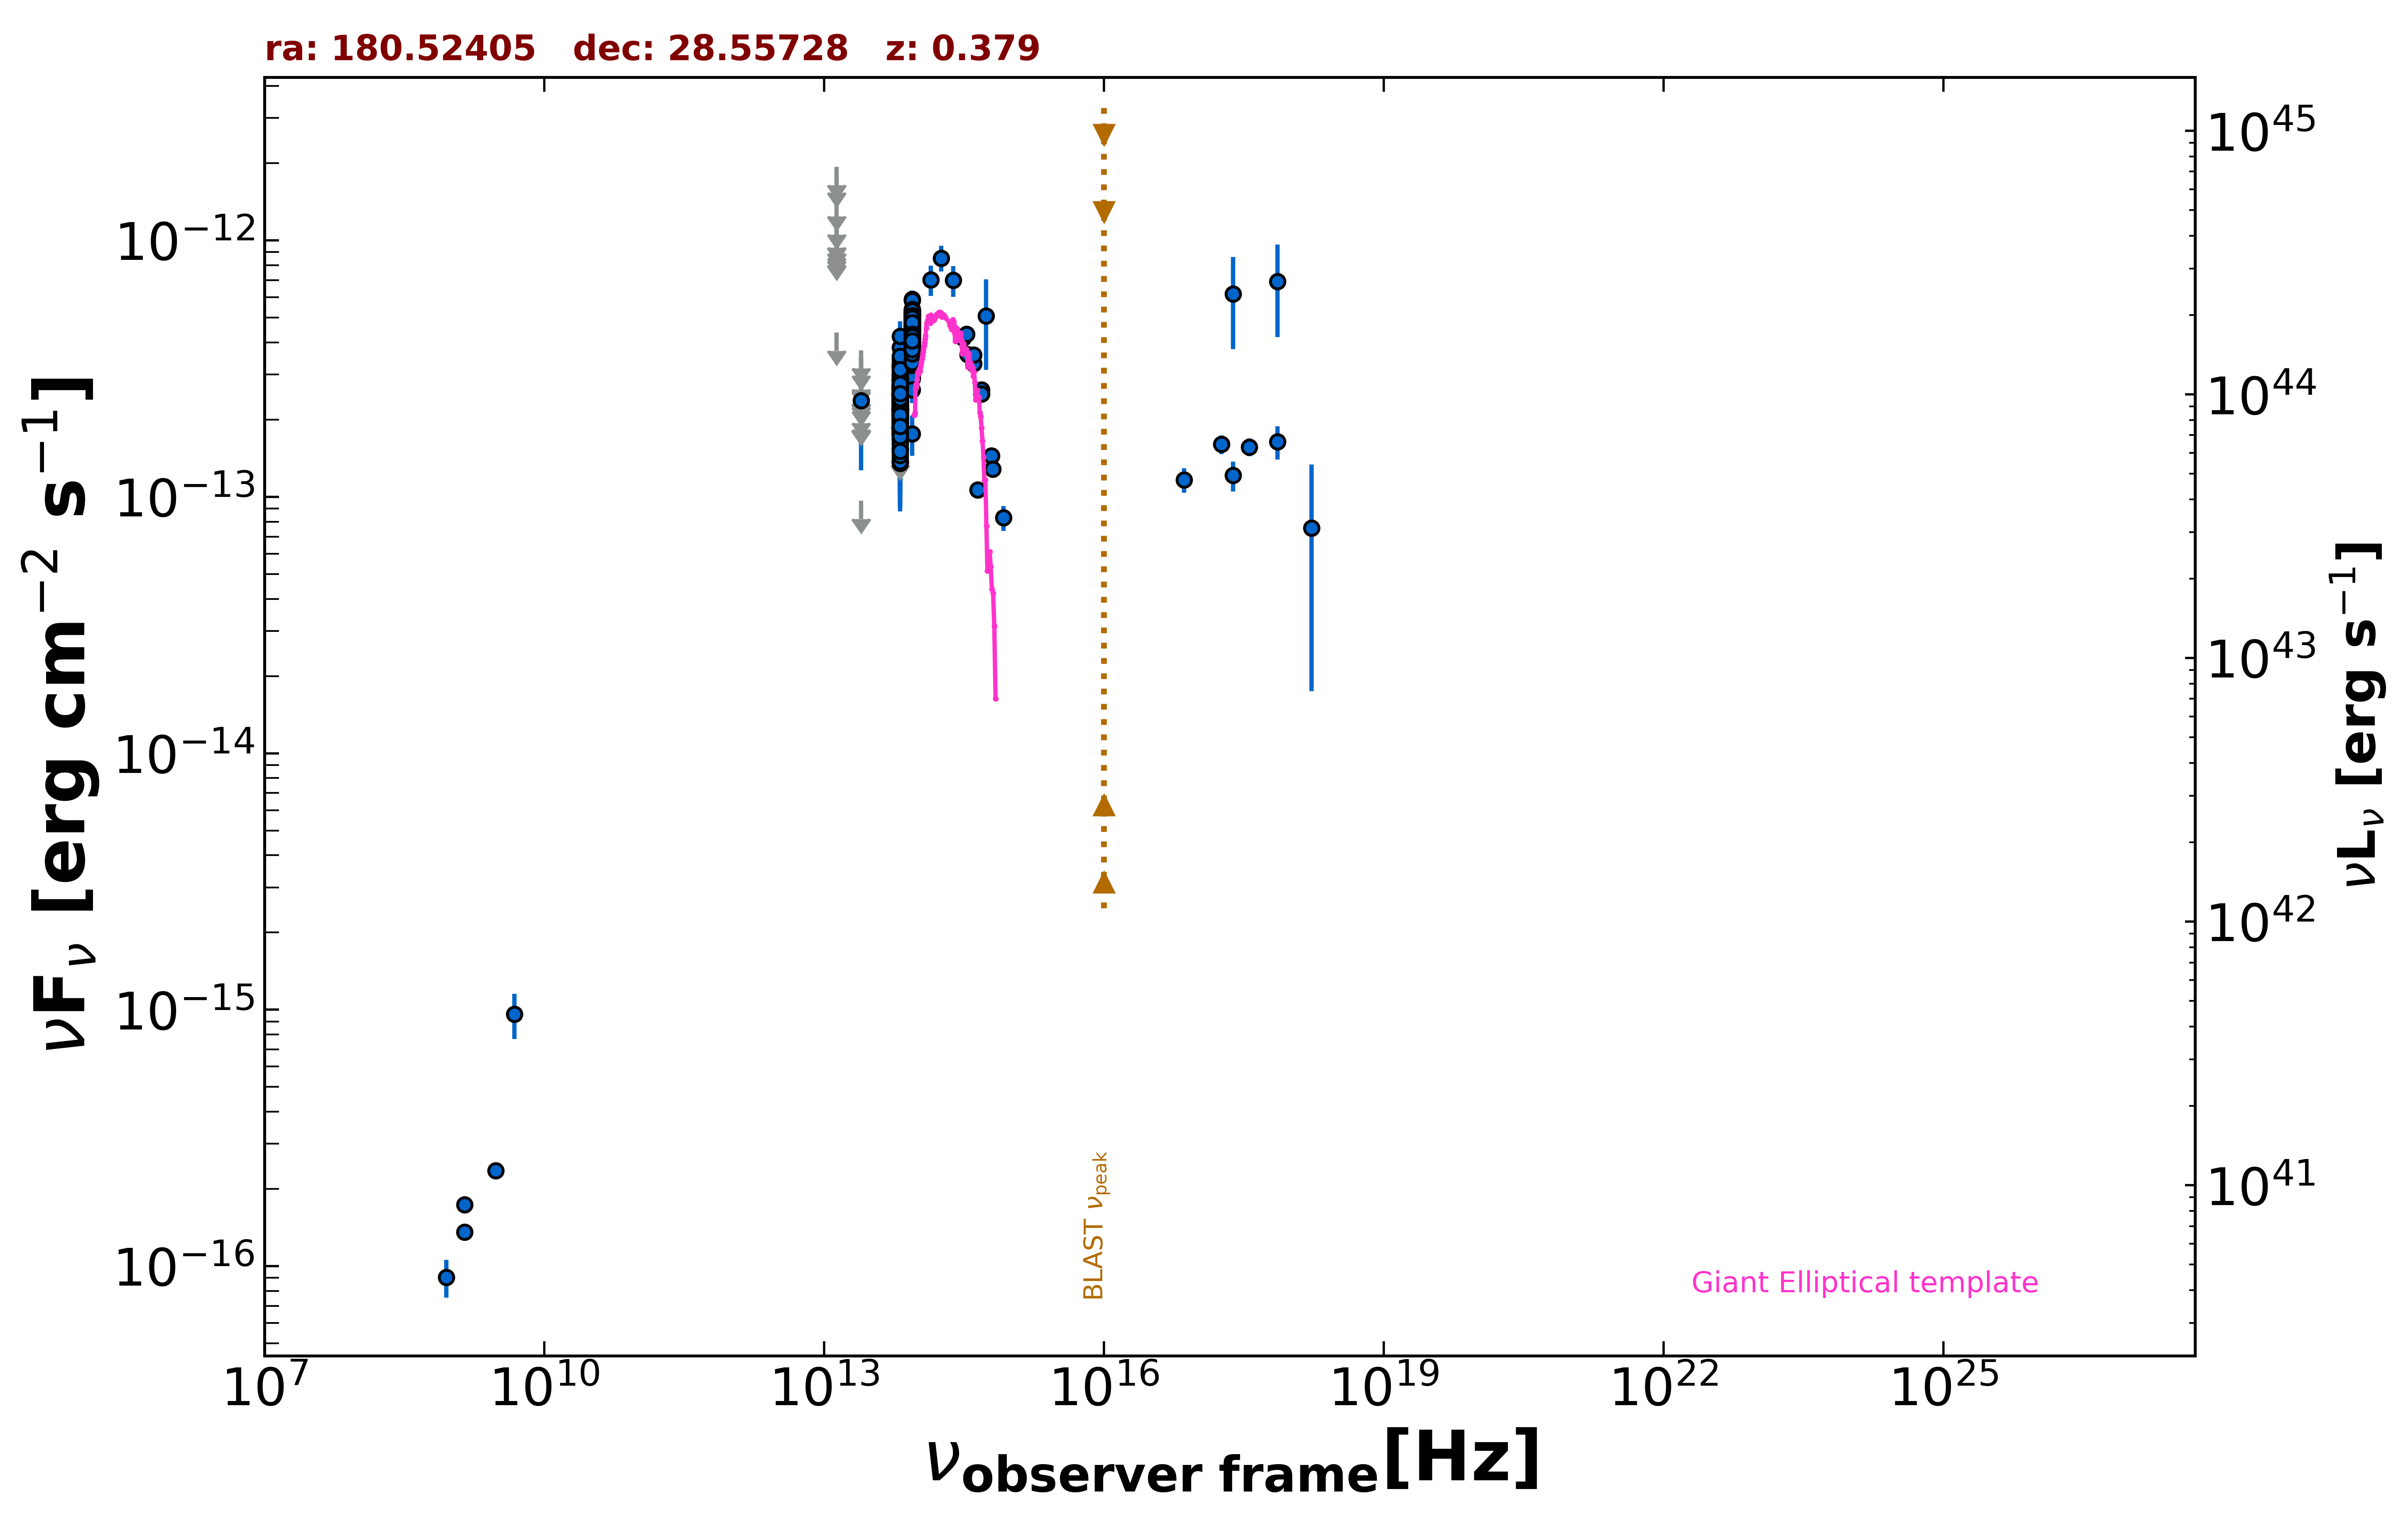

Data behind this chart, as committed beside it:
freq., flux, err_flux, MJD_start, MJD_end, flag, catalog, reference
1.400e+09, 1.357e-16, 1.950e-18, 55000, 55000, , FIRST, White et al. 1997  ApJ  475 479
1.400e+09, 1.736e-16, 1.260e-17, 55000, 55000, , NVSS, Condon et al. 1998  AJ  115  1693
8.870e+08, 9.047e-17, 1.511e-17, 55000, 55000, , RACS, Hale et al. 2021  PASA  38  e058
3.000e+09, 2.361e-16, 6.900e-18, 55000, 55000, , VLASSQL, Gordon et al. 2021  ApJS  255  30
2.418e+17, 1.211e-13, 1.610e-14, 55000, 55000, , 4XMM-DR13, Webb et al. 2020  A&A  641  A136
7.253e+16, 1.164e-13, 1.270e-14, 55000, 55000, , 4XMM-DR13, Webb et al. 2020  A&A  641  A136
1.813e+17, 1.602e-13, 1.355e-14, 55000, 55000, , 4XMM-DR13, Webb et al. 2020  A&A  641  A136
3.627e+17, 1.565e-13, 1.250e-14, 55000, 55000, , 4XMM-DR13, Webb et al. 2020  A&A  641  A136
7.253e+17, 1.641e-13, 2.455e-14, 55000, 55000, , 4XMM-DR13, Webb et al. 2020  A&A  641  A136
1.692e+18, 7.564e-14, 5.816e-14, 55000, 55000, , 4XMM-DR13, Webb et al. 2020  A&A  641  A136
2.418e+17, 6.195e-13, 2.429e-13, 55000, 55000, , XMMSL2, Saxton et al. 2008  A&A  480  611
7.253e+17, 6.914e-13, 2.712e-13, 55000, 55000, , XMMSL2, Saxton et al. 2008  A&A  480  611
4.800e+09, 9.600e-16, 1.920e-16, 55000, 55000, , GB6, Gregory et al. 1996  ApJS  103  427
1.389e+14, 7.016e-13, 9.465e-14, 55000, 55000, , 2MASS, Skrutskie et al. 2006  AJ  131  1163
1.804e+14, 8.537e-13, 9.770e-14, 55000, 55000, , 2MASS, Skrutskie et al. 2006  AJ  131  1163
2.427e+14, 6.983e-13, 9.550e-14, 55000, 55000, , 2MASS, Skrutskie et al. 2006  AJ  131  1163
8.817e+13, 3.524e-13, 2.550e-15, 55000, 55000, , UNWISE, Schlafly et al. 2019  ApJS  240  30
6.517e+13, 2.012e-13, 3.500e-15, 55000, 55000, , UNWISE, Schlafly et al. 2019  ApJS  240  30
8.817e+13, 4.018e-13, 1.185e-14, 55000, 55000, , WISE, Wright et al. 2010  AJ  140  1868
6.517e+13, 2.265e-13, 9.600e-15, 55000, 55000, , WISE, Wright et al. 2010  AJ  140  1868
2.498e+13, 9.664e-14, 0.000e+00, 55000, 55000, UL, WISE, Wright et al. 2010  AJ  140  1868
1.363e+13, 4.369e-13, 0.000e+00, 55000, 55000, UL, WISE, Wright et al. 2010  AJ  140  1868
8.817e+13, 4.251e-13, 2.860e-14, 57003, 57003, , NEOWISE, Mainzer et al. 2014  ApJ  792  30
6.517e+13, 2.324e-13, 4.785e-14, 57003, 57003, , NEOWISE, Mainzer et al. 2014  ApJ  792  30
8.817e+13, 4.219e-13, 2.765e-14, 57003, 57003, , NEOWISE, Mainzer et al. 2014  ApJ  792  30
6.517e+13, 1.867e-13, 4.440e-14, 57003, 57003, , NEOWISE, Mainzer et al. 2014  ApJ  792  30
8.817e+13, 5.900e-13, 4.730e-14, 57003, 57003, , NEOWISE, Mainzer et al. 2014  ApJ  792  30
6.517e+13, 2.447e-13, 4.100e-14, 57003, 57003, , NEOWISE, Mainzer et al. 2014  ApJ  792  30
8.817e+13, 4.459e-13, 2.755e-14, 57003, 57003, , NEOWISE, Mainzer et al. 2014  ApJ  792  30
6.517e+13, 1.829e-13, 3.870e-14, 57003, 57003, , NEOWISE, Mainzer et al. 2014  ApJ  792  30
8.817e+13, 4.447e-13, 3.570e-14, 57003, 57003, , NEOWISE, Mainzer et al. 2014  ApJ  792  30
6.517e+13, 2.359e-13, 5.055e-14, 57003, 57003, , NEOWISE, Mainzer et al. 2014  ApJ  792  30
8.817e+13, 4.188e-13, 2.820e-14, 57003, 57003, , NEOWISE, Mainzer et al. 2014  ApJ  792  30
6.517e+13, 2.096e-13, 4.770e-14, 57003, 57003, , NEOWISE, Mainzer et al. 2014  ApJ  792  30
8.817e+13, 4.318e-13, 2.865e-14, 57002, 57002, , NEOWISE, Mainzer et al. 2014  ApJ  792  30
6.517e+13, 2.681e-13, 3.470e-14, 57002, 57002, , NEOWISE, Mainzer et al. 2014  ApJ  792  30
8.817e+13, 4.093e-13, 2.945e-14, 57003, 57003, , NEOWISE, Mainzer et al. 2014  ApJ  792  30
6.517e+13, 1.987e-13, 4.595e-14, 57003, 57003, , NEOWISE, Mainzer et al. 2014  ApJ  792  30
8.817e+13, 3.608e-13, 2.595e-14, 57003, 57003, , NEOWISE, Mainzer et al. 2014  ApJ  792  30
6.517e+13, 2.030e-13, 3.970e-14, 57003, 57003, , NEOWISE, Mainzer et al. 2014  ApJ  792  30
8.817e+13, 5.215e-13, 4.330e-14, 57003, 57003, , NEOWISE, Mainzer et al. 2014  ApJ  792  30
6.517e+13, 1.853e-13, 5.045e-14, 57003, 57003, , NEOWISE, Mainzer et al. 2014  ApJ  792  30
8.817e+13, 4.078e-13, 2.935e-14, 58096, 58096, , NEOWISE, Mainzer et al. 2014  ApJ  792  30
6.517e+13, 3.202e-13, 6.170e-14, 58096, 58096, , NEOWISE, Mainzer et al. 2014  ApJ  792  30
8.817e+13, 5.371e-13, 3.910e-14, 58096, 58096, , NEOWISE, Mainzer et al. 2014  ApJ  792  30
6.517e+13, 2.688e-13, 5.005e-14, 58096, 58096, , NEOWISE, Mainzer et al. 2014  ApJ  792  30
8.817e+13, 5.172e-13, 3.005e-14, 58095, 58095, , NEOWISE, Mainzer et al. 2014  ApJ  792  30
6.517e+13, 2.986e-13, 5.955e-14, 58095, 58095, , NEOWISE, Mainzer et al. 2014  ApJ  792  30
8.817e+13, 4.298e-13, 3.370e-14, 58096, 58096, , NEOWISE, Mainzer et al. 2014  ApJ  792  30
6.517e+13, 2.161e-13, 5.225e-14, 58096, 58096, , NEOWISE, Mainzer et al. 2014  ApJ  792  30
8.817e+13, 4.204e-13, 2.985e-14, 58096, 58096, , NEOWISE, Mainzer et al. 2014  ApJ  792  30
6.517e+13, 1.946e-13, 5.335e-14, 58096, 58096, , NEOWISE, Mainzer et al. 2014  ApJ  792  30
8.817e+13, 4.912e-13, 3.170e-14, 58096, 58096, , NEOWISE, Mainzer et al. 2014  ApJ  792  30
6.517e+13, 1.598e-13, 5.460e-14, 58096, 58096, , NEOWISE, Mainzer et al. 2014  ApJ  792  30
8.817e+13, 3.290e-13, 3.310e-14, 58096, 58096, , NEOWISE, Mainzer et al. 2014  ApJ  792  30
6.517e+13, 2.977e-13, 0.000e+00, 58096, 58096, UL, NEOWISE, Mainzer et al. 2014  ApJ  792  30
8.817e+13, 4.093e-13, 3.965e-14, 56816, 56816, , NEOWISE, Mainzer et al. 2014  ApJ  792  30
6.517e+13, 1.893e-13, 6.150e-14, 56816, 56816, , NEOWISE, Mainzer et al. 2014  ApJ  792  30
8.817e+13, 4.004e-13, 3.215e-14, 56816, 56816, , NEOWISE, Mainzer et al. 2014  ApJ  792  30
6.517e+13, 2.106e-13, 5.750e-14, 56816, 56816, , NEOWISE, Mainzer et al. 2014  ApJ  792  30
... 528 more rows
